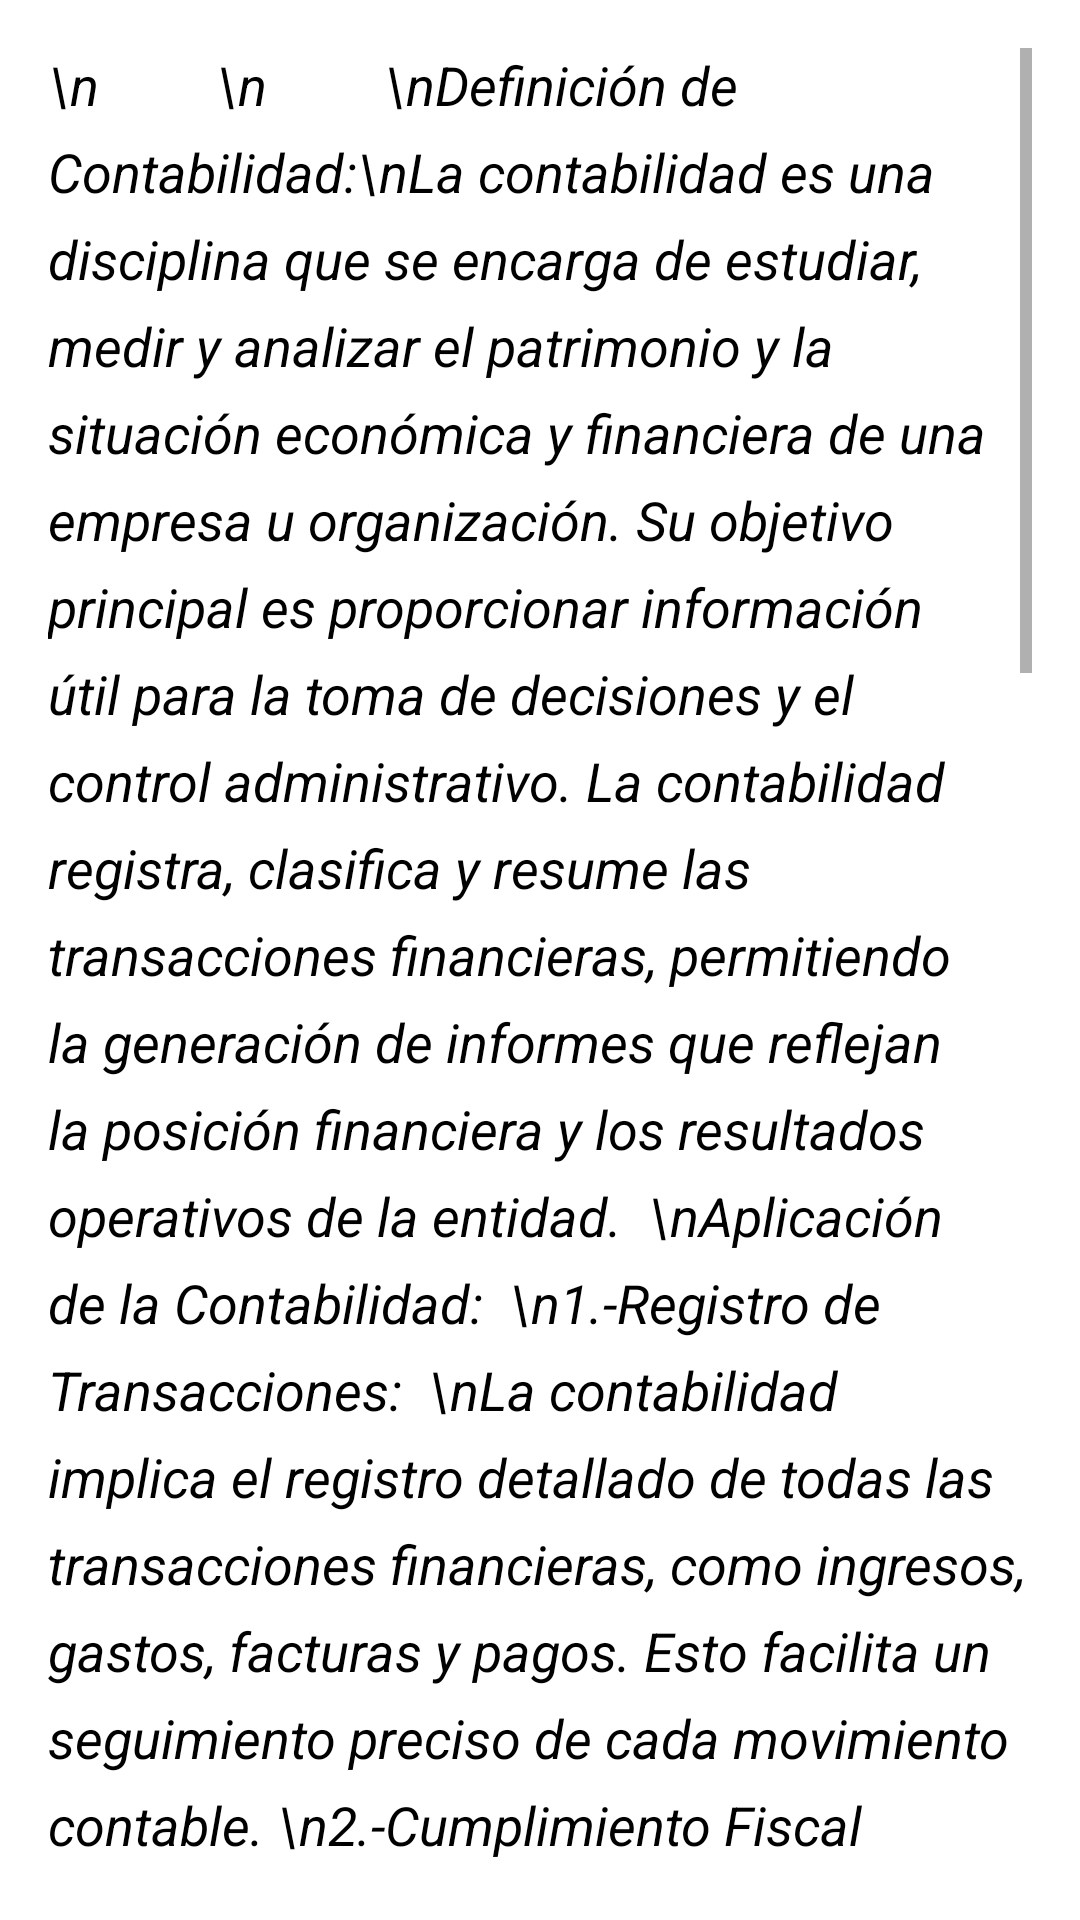

Here is an Android app screen rendered from its layout file. Give the layout XML and the strings, colors and styles it references.
<!-- AndroidManifest.xml: application theme Theme.ContabilidadBasicaBolivia -->
<!-- res/layout/fragment_music.xml -->
<?xml version="1.0" encoding="utf-8"?>
<ScrollView
    xmlns:android="http://schemas.android.com/apk/res/android"
    xmlns:tools="http://schemas.android.com/tools"
    android:layout_width="match_parent"
    android:layout_height="match_parent"
    android:padding="16dp"
    android:background="@android:color/background_light"
    tools:context=".MusicFragment">

    
    <TextView
        android:layout_width="match_parent"
        android:layout_height="wrap_content"
        android:textSize="18sp"
        android:textColor="@android:color/black"
        android:textStyle="italic"
        android:lineSpacingExtra="8dp"
        android:text="\n
        \n
        \nDefinición de Contabilidad:\nLa contabilidad es una disciplina que se encarga de estudiar, medir y analizar el patrimonio y la situación económica y financiera de una empresa u organización. Su objetivo principal es proporcionar información útil para la toma de decisiones y el control administrativo. La contabilidad registra, clasifica y resume las transacciones financieras, permitiendo la generación de informes que reflejan la posición financiera y los resultados operativos de la entidad.

\nAplicación de la Contabilidad:

\n1.-Registro de Transacciones:

\nLa contabilidad implica el registro detallado de todas las transacciones financieras, como ingresos, gastos, facturas y pagos. Esto facilita un seguimiento preciso de cada movimiento contable.
\n2.-Cumplimiento Fiscal Automatizado:

\nIncorpora herramientas que automatizan el cumplimiento fiscal, asegurando que todas las transacciones cumplan con las regulaciones tributarias locales. Genera declaraciones fiscales y otros informes necesarios.
\n3.-Gestión de Facturas:

\nPermite la creación, gestión y envío eficiente de facturas. La contabilidad rastrea el estado de las facturas, ayudando a garantizar pagos oportunos y una gestión efectiva de cuentas por cobrar.
\n4.-Control de Inventarios:

\nOfrece funcionalidades completas de control de inventarios. Realiza un seguimiento de las existencias, costos y valoraciones para una gestión de inventarios más efectiva.
\n5.-Análisis Financiero:

\nProporciona herramientas analíticas poderosas para evaluar el rendimiento financiero. Los informes detallados ofrecen una visión clara de la salud financiera de la empresa.
\n6.-Colaboración en Tiempo Real:

\nFacilita la colaboración entre equipos contables y departamentos financieros al permitir el acceso y la actualización en tiempo real. Mejora la eficiencia y reduce errores.
\n7.-Integración Bancaria:

\nSe integra con cuentas bancarias para facilitar la conciliación bancaria y garantizar la precisión de los registros financieros.
\n8.-Seguridad y Cumplimiento:

\nPrioriza la seguridad de los datos contables y cumple con los estándares de seguridad de la industria. Garantiza la privacidad y la integridad de la información financiera.
\nEn resumen, la contabilidad es esencial para comprender y gestionar las finanzas de una entidad, permitiendo una toma de decisiones informada y el cumplimiento de obligaciones fiscales y financieras.\n
\n
\n
" />

</ScrollView>
<!-- resources referenced by this layout -->
<resources>
  <style name="Theme.ContabilidadBasicaBolivia" parent="Base.Theme.ContabilidadBasicaBolivia" />
  <style name="Base.Theme.ContabilidadBasicaBolivia" parent="Theme.MaterialComponents.DayNight.NoActionBar">
          
          
          <item name="colorPrimary">@color/white</item>
          <item name="colorPrimaryVariant">@color/black</item>
          <item name="android:textColorPrimary">@color/white</item>
          <item name="android:statusBarColor">@color/red</item>
  
      </style>
  <color name="white">#FFFFFFFF</color>
  <color name="black">#FF000000</color>
  <color name="red">#5DC1B9</color>
</resources>
